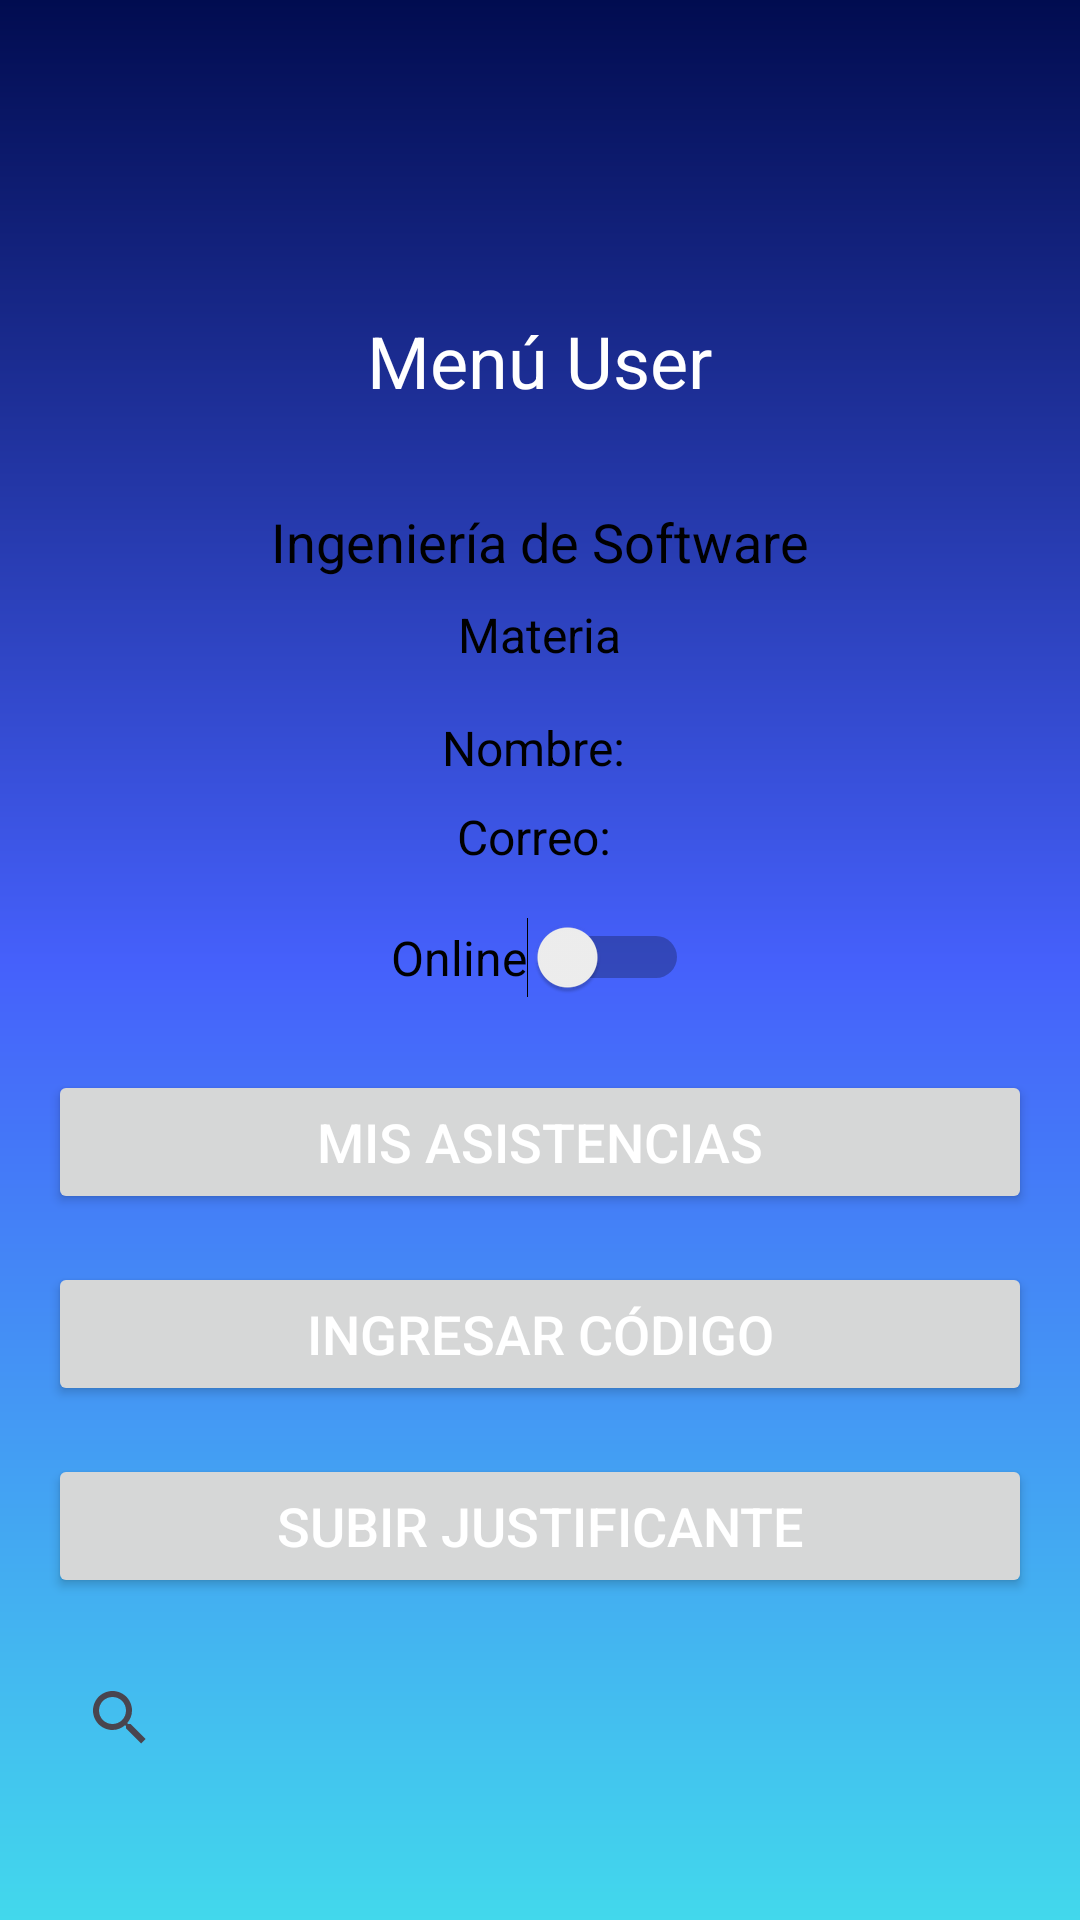

Android layout source for this screen:
<!-- AndroidManifest.xml: application theme Theme.AsisTEC2_1 -->
<!-- res/layout/activity_iniciode_alumnos.xml -->
<?xml version="1.0" encoding="utf-8"?>
<ScrollView
    xmlns:android="http://schemas.android.com/apk/res/android"
    xmlns:app="http://schemas.android.com/apk/res-auto"
    xmlns:tools="http://schemas.android.com/tools"
    android:layout_width="match_parent"
    android:layout_height="match_parent"
    android:background="@drawable/background_gradient"
    tools:context=".IniciodeAlumnos">

    <LinearLayout
        android:layout_width="match_parent"
        android:layout_height="wrap_content"
        android:orientation="vertical"
        android:padding="16dp"
        android:gravity="center">

        <ImageView
            android:id="@+id/imageView3"
            android:layout_width="85dp"
            android:layout_height="56dp"
            android:src="@drawable/common_google_signin_btn_icon_dark_normal"
            android:layout_gravity="center"
            android:layout_marginBottom="32dp" />

        <TextView
            android:id="@+id/txtInicio"
            android:layout_width="wrap_content"
            android:layout_height="wrap_content"
            android:text="Menú User"
            android:textColor="#FFFFFF"
            android:textSize="24sp"
            android:layout_gravity="center"
            android:layout_marginBottom="16dp" />

        <TextView
            android:id="@+id/textView4"
            android:layout_width="wrap_content"
            android:layout_height="wrap_content"
            android:text="Ingeniería de Software"
            android:textColor="#000000"
            android:textSize="18sp"
            android:layout_gravity="center"
            android:layout_marginTop="16dp" />

        <TextView
            android:id="@+id/textView8"
            android:layout_width="wrap_content"
            android:layout_height="wrap_content"
            android:text="Materia"
            android:textColor="#000000"
            android:textSize="16sp"
            android:layout_gravity="center"
            android:layout_marginTop="8dp" />

        <TextView
            android:id="@+id/textView13"
            android:layout_width="wrap_content"
            android:layout_height="wrap_content"
            android:text="Nombre: "
            android:textColor="#000000"
            android:textSize="16sp"
            android:layout_gravity="center"
            android:layout_marginTop="16dp" />

        <TextView
            android:id="@+id/textView14"
            android:layout_width="wrap_content"
            android:layout_height="wrap_content"
            android:text="Correo: "
            android:textColor="#000000"
            android:textSize="16sp"
            android:layout_gravity="center"
            android:layout_marginTop="8dp" />

        <Switch
            android:id="@+id/switch1"
            android:layout_width="wrap_content"
            android:layout_height="wrap_content"
            android:text="Online"
            android:textSize="16sp"
            android:textColor="#000000"
            android:backgroundTint="@color/cardview_dark_background"
            android:layout_gravity="center"
            android:layout_marginTop="16dp" />

        <Button
            android:id="@+id/button"
            android:layout_width="match_parent"
            android:layout_height="wrap_content"
            android:text="Mis Asistencias"
            android:textSize="18sp"
            android:textColor="#FFFFFF"

            android:layout_marginTop="24dp" />

        <Button
            android:id="@+id/button2"
            android:layout_width="match_parent"
            android:layout_height="wrap_content"
            android:text="Ingresar Código"
            android:textSize="18sp"
            android:textColor="#FFFFFF"

            android:layout_marginTop="16dp" />

        <Button
            android:id="@+id/button3"
            android:layout_width="match_parent"
            android:layout_height="wrap_content"
            android:text="Subir Justificante"
            android:textSize="18sp"
            android:textColor="#FFFFFF"

            android:layout_marginTop="16dp" />

        <SearchView
            android:id="@+id/searchView"
            android:layout_width="match_parent"
            android:layout_height="wrap_content"
            android:layout_marginTop="16dp" />

    </LinearLayout>
</ScrollView>
<!-- resources referenced by this layout -->
<resources>
  <!-- drawable background_gradient (drawable) -->
  <?xml version="1.0" encoding="utf-8"?>
  
  <shape xmlns:android="http://schemas.android.com/apk/res/android">
      <gradient
          android:startColor="#010C50"
          android:centerColor="#4560FB"
          android:endColor="#42D8EC"
          android:angle="-45"
          />
  </shape>
  <style name="Theme.AsisTEC2_1" parent="Base.Theme.AsisTEC2_1" />
  <style name="Base.Theme.AsisTEC2_1" parent="Theme.Material3.DayNight.NoActionBar">
          
          
      </style>
</resources>
